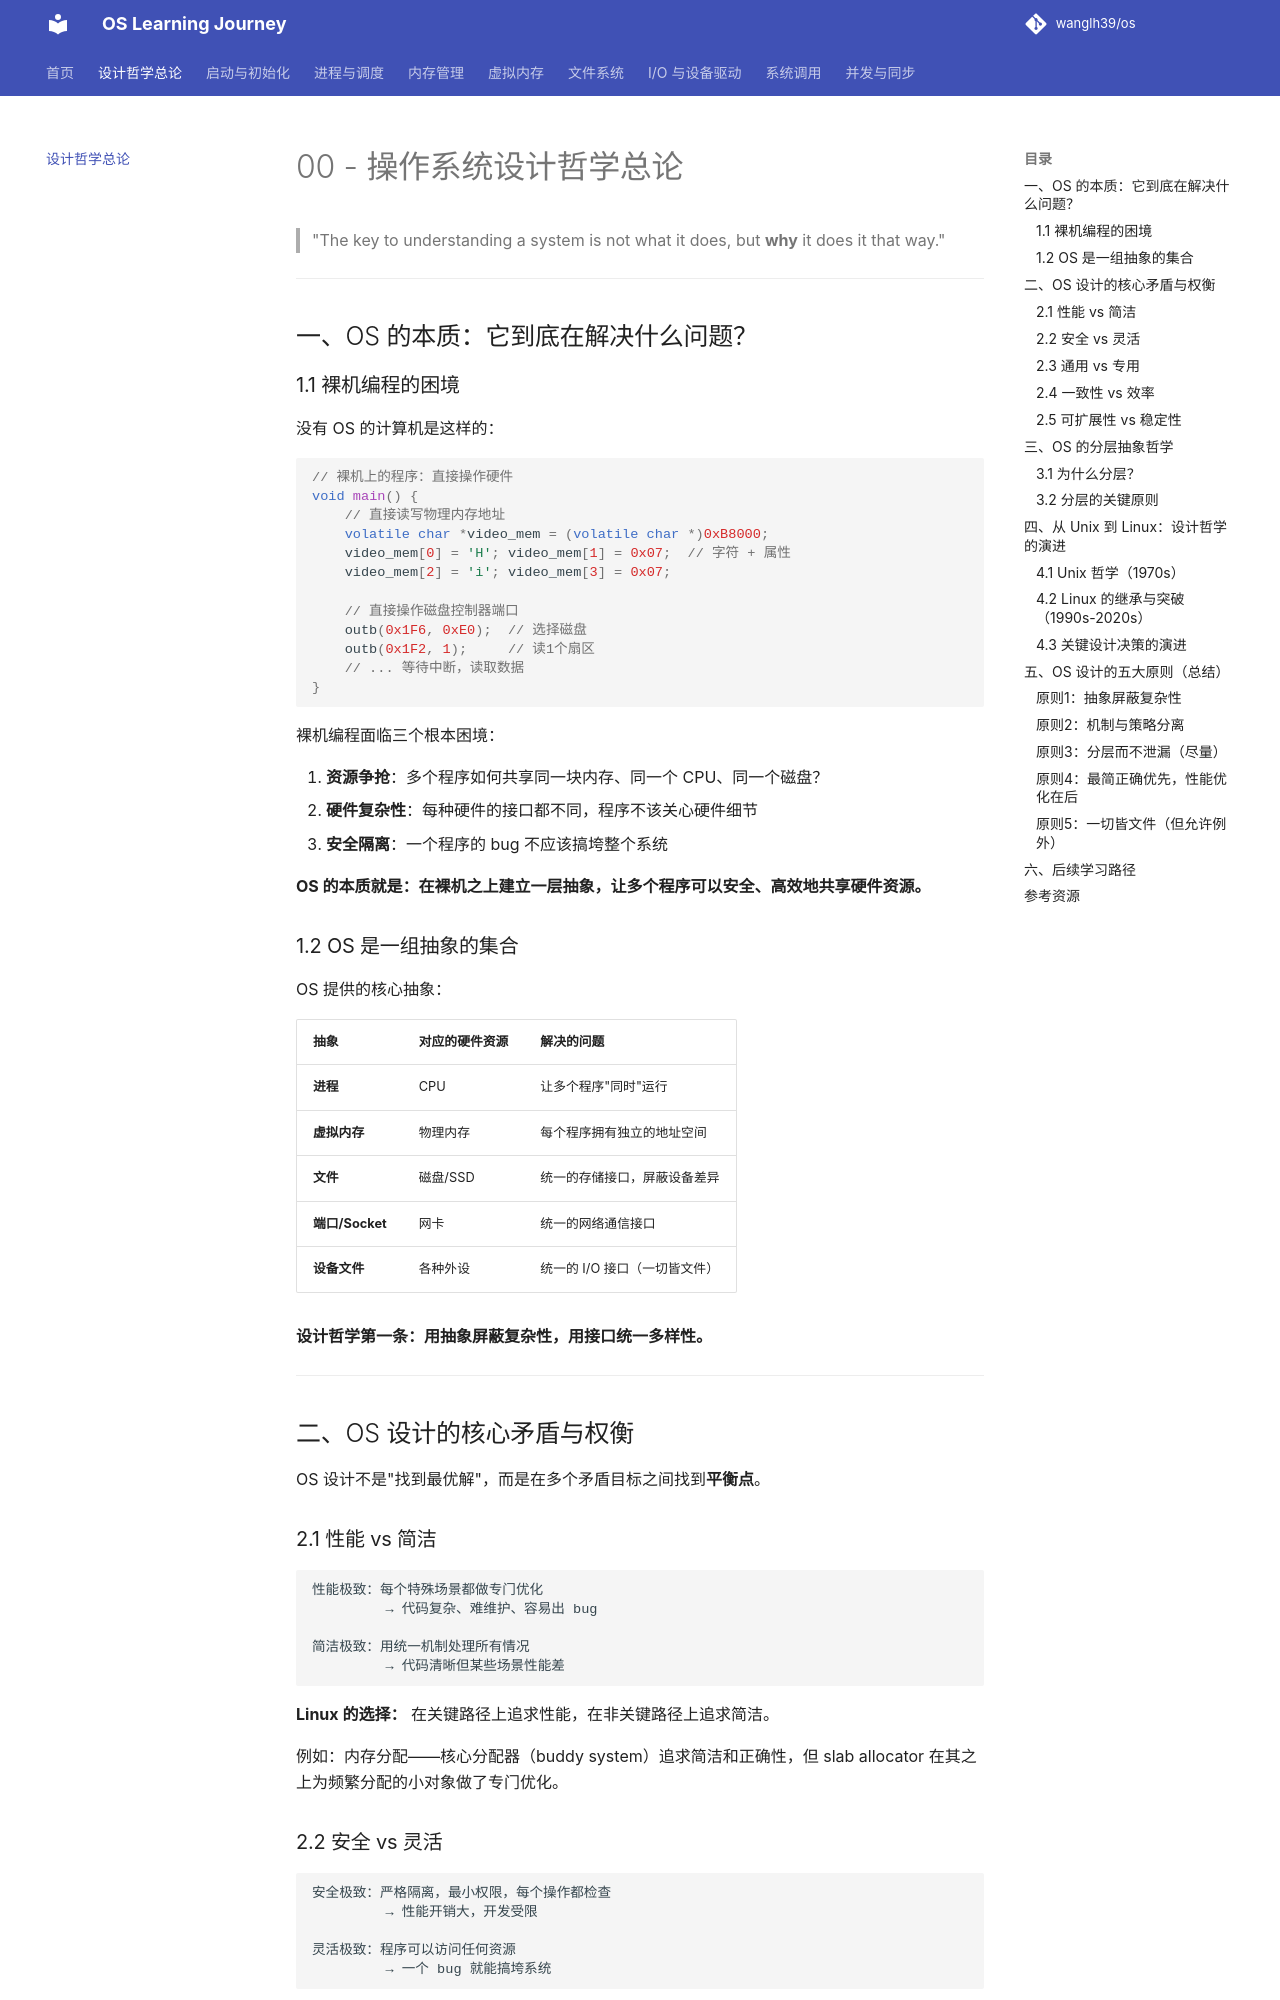

repository: wanglh39/os · page: 00-design-philosophy/index.html · generator: mkdocs

# 00 - 操作系统设计哲学总论

> "The key to understanding a system is not what it does, but **why** it does it that way."

---

## 一、OS 的本质：它到底在解决什么问题？

### 1.1 裸机编程的困境

没有 OS 的计算机是这样的：

```c
// 裸机上的程序：直接操作硬件
void main() {
    // 直接读写物理内存地址
    volatile char *video_mem = (volatile char *)0xB8000;
    video_mem[0] = 'H'; video_mem[1] = 0x07;  // 字符 + 属性
    video_mem[2] = 'i'; video_mem[3] = 0x07;

    // 直接操作磁盘控制器端口
    outb(0x1F6, 0xE0);  // 选择磁盘
    outb(0x1F2, 1);     // 读1个扇区
    // ... 等待中断，读取数据
}
```

裸机编程面临三个根本困境：

1. **资源争抢**：多个程序如何共享同一块内存、同一个 CPU、同一个磁盘？
2. **硬件复杂性**：每种硬件的接口都不同，程序不该关心硬件细节
3. **安全隔离**：一个程序的 bug 不应该搞垮整个系统

**OS 的本质就是：在裸机之上建立一层抽象，让多个程序可以安全、高效地共享硬件资源。**

### 1.2 OS 是一组抽象的集合

OS 提供的核心抽象：

| 抽象 | 对应的硬件资源 | 解决的问题 |
|------|---------------|-----------|
| **进程** | CPU | 让多个程序"同时"运行 |
| **虚拟内存** | 物理内存 | 每个程序拥有独立的地址空间 |
| **文件** | 磁盘/SSD | 统一的存储接口，屏蔽设备差异 |
| **端口/Socket** | 网卡 | 统一的网络通信接口 |
| **设备文件** | 各种外设 | 统一的 I/O 接口（一切皆文件） |

**设计哲学第一条：用抽象屏蔽复杂性，用接口统一多样性。**

---

## 二、OS 设计的核心矛盾与权衡

OS 设计不是"找到最优解"，而是在多个矛盾目标之间找到**平衡点**。

### 2.1 性能 vs 简洁

```
性能极致：每个特殊场景都做专门优化
         → 代码复杂、难维护、容易出 bug

简洁极致：用统一机制处理所有情况
         → 代码清晰但某些场景性能差
```

**Linux 的选择：** 在关键路径上追求性能，在非关键路径上追求简洁。

例如：内存分配——核心分配器（buddy system）追求简洁和正确性，但 slab allocator 在其之上为频繁分配的小对象做了专门优化。

### 2.2 安全 vs 灵活

```
安全极致：严格隔离，最小权限，每个操作都检查
         → 性能开销大，开发受限

灵活极致：程序可以访问任何资源
         → 一个 bug 就能搞垮系统
```

**Linux 的选择：** hardware-enforced isolation（user/kernel mode）+ capability-based access control。

- user/kernel mode 是硬件强制的，不可绕过
- 文件权限、capability 等是软件层面的灵活控制
